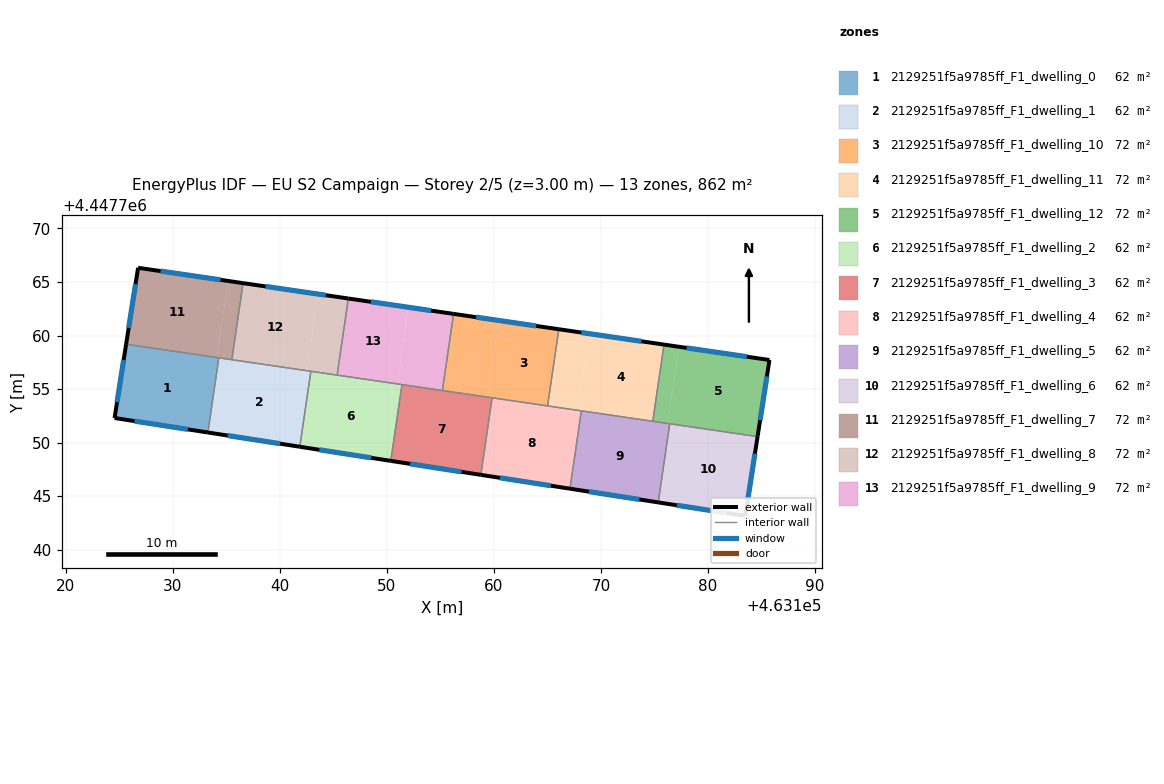
=== STOREY PLAN SPEC (per zone: floor XY polygon, exterior-wall plan segments, windows/doors) ===
zone 1: 2129251f5a9785ff_F1_dwelling_0  (61.6 m²)
  floor: (463134.30, 4447757.92) (463133.28, 4447750.94) (463124.56, 4447752.30) (463125.64, 4447759.19)
  exterior wall: (463124.56, 4447752.30) – (463133.28, 4447750.94)  [8.8 m]
    window: (463126.43, 4447752.01) – (463131.41, 4447751.23)  [8.6 m²]
  exterior wall: (463125.64, 4447759.19) – (463124.56, 4447752.30)  [7.0 m]
    window: (463125.41, 4447757.71) – (463124.79, 4447753.77)  [6.8 m²]
  interior walls: 2
zone 2: 2129251f5a9785ff_F1_dwelling_1  (61.6 m²)
  floor: (463142.90, 4447756.66) (463141.87, 4447749.61) (463133.28, 4447750.94) (463134.30, 4447757.92)
  exterior wall: (463133.28, 4447750.94) – (463141.87, 4447749.61)  [8.7 m]
    window: (463135.12, 4447750.66) – (463140.03, 4447749.90)  [8.5 m²]
  interior walls: 4
zone 3: 2129251f5a9785ff_F1_dwelling_10  (71.9 m²)
  floor: (463166.06, 4447760.59) (463165.01, 4447753.43) (463159.40, 4447754.25) (463160.44, 4447761.41)
  floor: (463160.44, 4447761.41) (463159.40, 4447754.25) (463155.18, 4447754.87) (463156.23, 4447762.02)
  exterior wall: (463166.06, 4447760.59) – (463156.23, 4447762.02)  [9.9 m]
    window: (463163.95, 4447760.90) – (463158.34, 4447761.72)  [9.7 m²]
  interior walls: 4
zone 4: 2129251f5a9785ff_F1_dwelling_11  (71.9 m²)
  floor: (463175.88, 4447759.15) (463174.84, 4447751.99) (463167.82, 4447753.02) (463168.87, 4447760.18)
  floor: (463168.87, 4447760.18) (463167.82, 4447753.02) (463165.01, 4447753.43) (463166.06, 4447760.59)
  exterior wall: (463175.88, 4447759.15) – (463166.06, 4447760.59)  [9.9 m]
    window: (463173.78, 4447759.46) – (463168.16, 4447760.28)  [9.7 m²]
  interior walls: 4
zone 5: 2129251f5a9785ff_F1_dwelling_12  (71.9 m²)
  floor: (463185.73, 4447757.71) (463184.62, 4447750.56) (463176.24, 4447751.79) (463177.29, 4447758.95)
  floor: (463177.29, 4447758.95) (463176.24, 4447751.79) (463174.84, 4447751.99) (463175.88, 4447759.15)
  exterior wall: (463184.62, 4447750.56) – (463185.73, 4447757.71)  [7.2 m]
    window: (463184.86, 4447752.09) – (463185.50, 4447756.18)  [7.1 m²]
  exterior wall: (463185.73, 4447757.71) – (463175.88, 4447759.15)  [10.0 m]
    window: (463183.62, 4447758.02) – (463177.99, 4447758.85)  [9.8 m²]
  interior walls: 3
zone 6: 2129251f5a9785ff_F1_dwelling_2  (61.6 m²)
  floor: (463151.41, 4447755.42) (463150.36, 4447748.29) (463141.87, 4447749.61) (463142.90, 4447756.66)
  exterior wall: (463141.87, 4447749.61) – (463150.36, 4447748.29)  [8.6 m]
    window: (463143.69, 4447749.33) – (463148.54, 4447748.57)  [8.4 m²]
  interior walls: 4
zone 7: 2129251f5a9785ff_F1_dwelling_3  (61.6 m²)
  floor: (463159.83, 4447754.18) (463158.78, 4447746.99) (463150.36, 4447748.29) (463151.41, 4447755.42)
  exterior wall: (463150.36, 4447748.29) – (463158.78, 4447746.99)  [8.5 m]
    window: (463152.17, 4447748.01) – (463156.97, 4447747.27)  [8.3 m²]
  interior walls: 4
zone 8: 2129251f5a9785ff_F1_dwelling_4  (61.6 m²)
  floor: (463168.17, 4447752.96) (463167.10, 4447745.69) (463158.78, 4447746.99) (463159.83, 4447754.18)
  exterior wall: (463158.78, 4447746.99) – (463167.10, 4447745.69)  [8.4 m]
    window: (463160.56, 4447746.71) – (463165.32, 4447745.97)  [8.3 m²]
  interior walls: 4
zone 9: 2129251f5a9785ff_F1_dwelling_5  (61.6 m²)
  floor: (463176.42, 4447751.76) (463175.34, 4447744.41) (463167.10, 4447745.69) (463168.17, 4447752.96)
  exterior wall: (463167.10, 4447745.69) – (463175.34, 4447744.41)  [8.3 m]
    window: (463168.87, 4447745.42) – (463173.58, 4447744.69)  [8.2 m²]
  interior walls: 4
zone 10: 2129251f5a9785ff_F1_dwelling_6  (61.6 m²)
  floor: (463184.62, 4447750.56) (463183.48, 4447743.15) (463175.34, 4447744.41) (463176.42, 4447751.76)
  exterior wall: (463183.48, 4447743.15) – (463184.62, 4447750.56)  [7.5 m]
    window: (463183.72, 4447744.74) – (463184.38, 4447748.97)  [7.3 m²]
  exterior wall: (463175.34, 4447744.41) – (463183.48, 4447743.15)  [8.2 m]
    window: (463177.09, 4447744.14) – (463181.73, 4447743.42)  [8.1 m²]
  interior walls: 2
zone 11: 2129251f5a9785ff_F1_dwelling_7  (71.9 m²)
  floor: (463135.16, 4447765.10) (463134.11, 4447757.95) (463125.64, 4447759.19) (463126.76, 4447766.33)
  floor: (463136.56, 4447764.89) (463135.52, 4447757.74) (463134.11, 4447757.95) (463135.16, 4447765.10)
  exterior wall: (463126.76, 4447766.33) – (463125.64, 4447759.19)  [7.2 m]
    window: (463126.52, 4447764.80) – (463125.88, 4447760.72)  [7.1 m²]
  exterior wall: (463136.56, 4447764.89) – (463126.76, 4447766.33)  [9.9 m]
    window: (463134.46, 4447765.20) – (463128.86, 4447766.02)  [9.7 m²]
  interior walls: 3
zone 12: 2129251f5a9785ff_F1_dwelling_8  (71.9 m²)
  floor: (463143.59, 4447763.87) (463142.54, 4447756.71) (463135.52, 4447757.74) (463136.56, 4447764.89)
  floor: (463146.40, 4447763.46) (463145.35, 4447756.30) (463142.54, 4447756.71) (463143.59, 4447763.87)
  exterior wall: (463146.40, 4447763.46) – (463136.56, 4447764.89)  [9.9 m]
    window: (463144.29, 4447763.77) – (463138.67, 4447764.59)  [9.7 m²]
  interior walls: 4
zone 13: 2129251f5a9785ff_F1_dwelling_9  (71.9 m²)
  floor: (463156.23, 4447762.02) (463155.18, 4447754.87) (463150.97, 4447755.48) (463152.02, 4447762.64)
  floor: (463152.02, 4447762.64) (463150.97, 4447755.48) (463145.35, 4447756.30) (463146.40, 4447763.46)
  exterior wall: (463156.23, 4447762.02) – (463146.40, 4447763.46)  [9.9 m]
    window: (463154.12, 4447762.33) – (463148.50, 4447763.15)  [9.7 m²]
  interior walls: 4

=== DERIVED (storey summary) ===
Building: EU S2 Campaign
Storey: 2 of 5  (floor level z = 3.00 m)
Storey gross floor area: 862.5 m²
Zones on this storey: 13
  - 2129251f5a9785ff_F1_dwelling_0: floor 61.6 m²; exterior wall 15.8 m (47.4 m²); 2 window(s) 15.5 m²; WWR 32.7%
  - 2129251f5a9785ff_F1_dwelling_1: floor 61.6 m²; exterior wall 8.7 m (26.1 m²); 1 window(s) 8.5 m²; WWR 32.7%
  - 2129251f5a9785ff_F1_dwelling_10: floor 71.9 m²; exterior wall 9.9 m (29.8 m²); 1 window(s) 9.7 m²; WWR 32.7%
  - 2129251f5a9785ff_F1_dwelling_11: floor 71.9 m²; exterior wall 9.9 m (29.8 m²); 1 window(s) 9.7 m²; WWR 32.7%
  - 2129251f5a9785ff_F1_dwelling_12: floor 71.9 m²; exterior wall 17.2 m (51.6 m²); 2 window(s) 16.9 m²; WWR 32.7%
  - 2129251f5a9785ff_F1_dwelling_2: floor 61.6 m²; exterior wall 8.6 m (25.8 m²); 1 window(s) 8.4 m²; WWR 32.7%
  - 2129251f5a9785ff_F1_dwelling_3: floor 61.6 m²; exterior wall 8.5 m (25.5 m²); 1 window(s) 8.3 m²; WWR 32.7%
  - 2129251f5a9785ff_F1_dwelling_4: floor 61.6 m²; exterior wall 8.4 m (25.3 m²); 1 window(s) 8.3 m²; WWR 32.7%
  - 2129251f5a9785ff_F1_dwelling_5: floor 61.6 m²; exterior wall 8.3 m (25.0 m²); 1 window(s) 8.2 m²; WWR 32.7%
  - 2129251f5a9785ff_F1_dwelling_6: floor 61.6 m²; exterior wall 15.7 m (47.2 m²); 2 window(s) 15.4 m²; WWR 32.7%
  - 2129251f5a9785ff_F1_dwelling_7: floor 71.9 m²; exterior wall 17.1 m (51.4 m²); 2 window(s) 16.8 m²; WWR 32.7%
  - 2129251f5a9785ff_F1_dwelling_8: floor 71.9 m²; exterior wall 9.9 m (29.8 m²); 1 window(s) 9.7 m²; WWR 32.7%
  - 2129251f5a9785ff_F1_dwelling_9: floor 71.9 m²; exterior wall 9.9 m (29.8 m²); 1 window(s) 9.7 m²; WWR 32.7%
Zone adjacency (shared interzone walls):
  - 2129251f5a9785ff_F1_dwelling_0 ↔ 2129251f5a9785ff_F1_dwelling_1
  - 2129251f5a9785ff_F1_dwelling_0 ↔ 2129251f5a9785ff_F1_dwelling_7
  - 2129251f5a9785ff_F1_dwelling_1 ↔ 2129251f5a9785ff_F1_dwelling_2
  - 2129251f5a9785ff_F1_dwelling_1 ↔ 2129251f5a9785ff_F1_dwelling_7
  - 2129251f5a9785ff_F1_dwelling_1 ↔ 2129251f5a9785ff_F1_dwelling_8
  - 2129251f5a9785ff_F1_dwelling_10 ↔ 2129251f5a9785ff_F1_dwelling_11
  - 2129251f5a9785ff_F1_dwelling_10 ↔ 2129251f5a9785ff_F1_dwelling_3
  - 2129251f5a9785ff_F1_dwelling_10 ↔ 2129251f5a9785ff_F1_dwelling_4
  - 2129251f5a9785ff_F1_dwelling_10 ↔ 2129251f5a9785ff_F1_dwelling_9
  - 2129251f5a9785ff_F1_dwelling_11 ↔ 2129251f5a9785ff_F1_dwelling_12
  - 2129251f5a9785ff_F1_dwelling_11 ↔ 2129251f5a9785ff_F1_dwelling_4
  - 2129251f5a9785ff_F1_dwelling_11 ↔ 2129251f5a9785ff_F1_dwelling_5
  - 2129251f5a9785ff_F1_dwelling_12 ↔ 2129251f5a9785ff_F1_dwelling_5
  - 2129251f5a9785ff_F1_dwelling_12 ↔ 2129251f5a9785ff_F1_dwelling_6
  - 2129251f5a9785ff_F1_dwelling_2 ↔ 2129251f5a9785ff_F1_dwelling_3
  - 2129251f5a9785ff_F1_dwelling_2 ↔ 2129251f5a9785ff_F1_dwelling_8
  - 2129251f5a9785ff_F1_dwelling_2 ↔ 2129251f5a9785ff_F1_dwelling_9
  - 2129251f5a9785ff_F1_dwelling_3 ↔ 2129251f5a9785ff_F1_dwelling_4
  - 2129251f5a9785ff_F1_dwelling_3 ↔ 2129251f5a9785ff_F1_dwelling_9
  - 2129251f5a9785ff_F1_dwelling_4 ↔ 2129251f5a9785ff_F1_dwelling_5
  - 2129251f5a9785ff_F1_dwelling_5 ↔ 2129251f5a9785ff_F1_dwelling_6
  - 2129251f5a9785ff_F1_dwelling_7 ↔ 2129251f5a9785ff_F1_dwelling_8
  - 2129251f5a9785ff_F1_dwelling_8 ↔ 2129251f5a9785ff_F1_dwelling_9